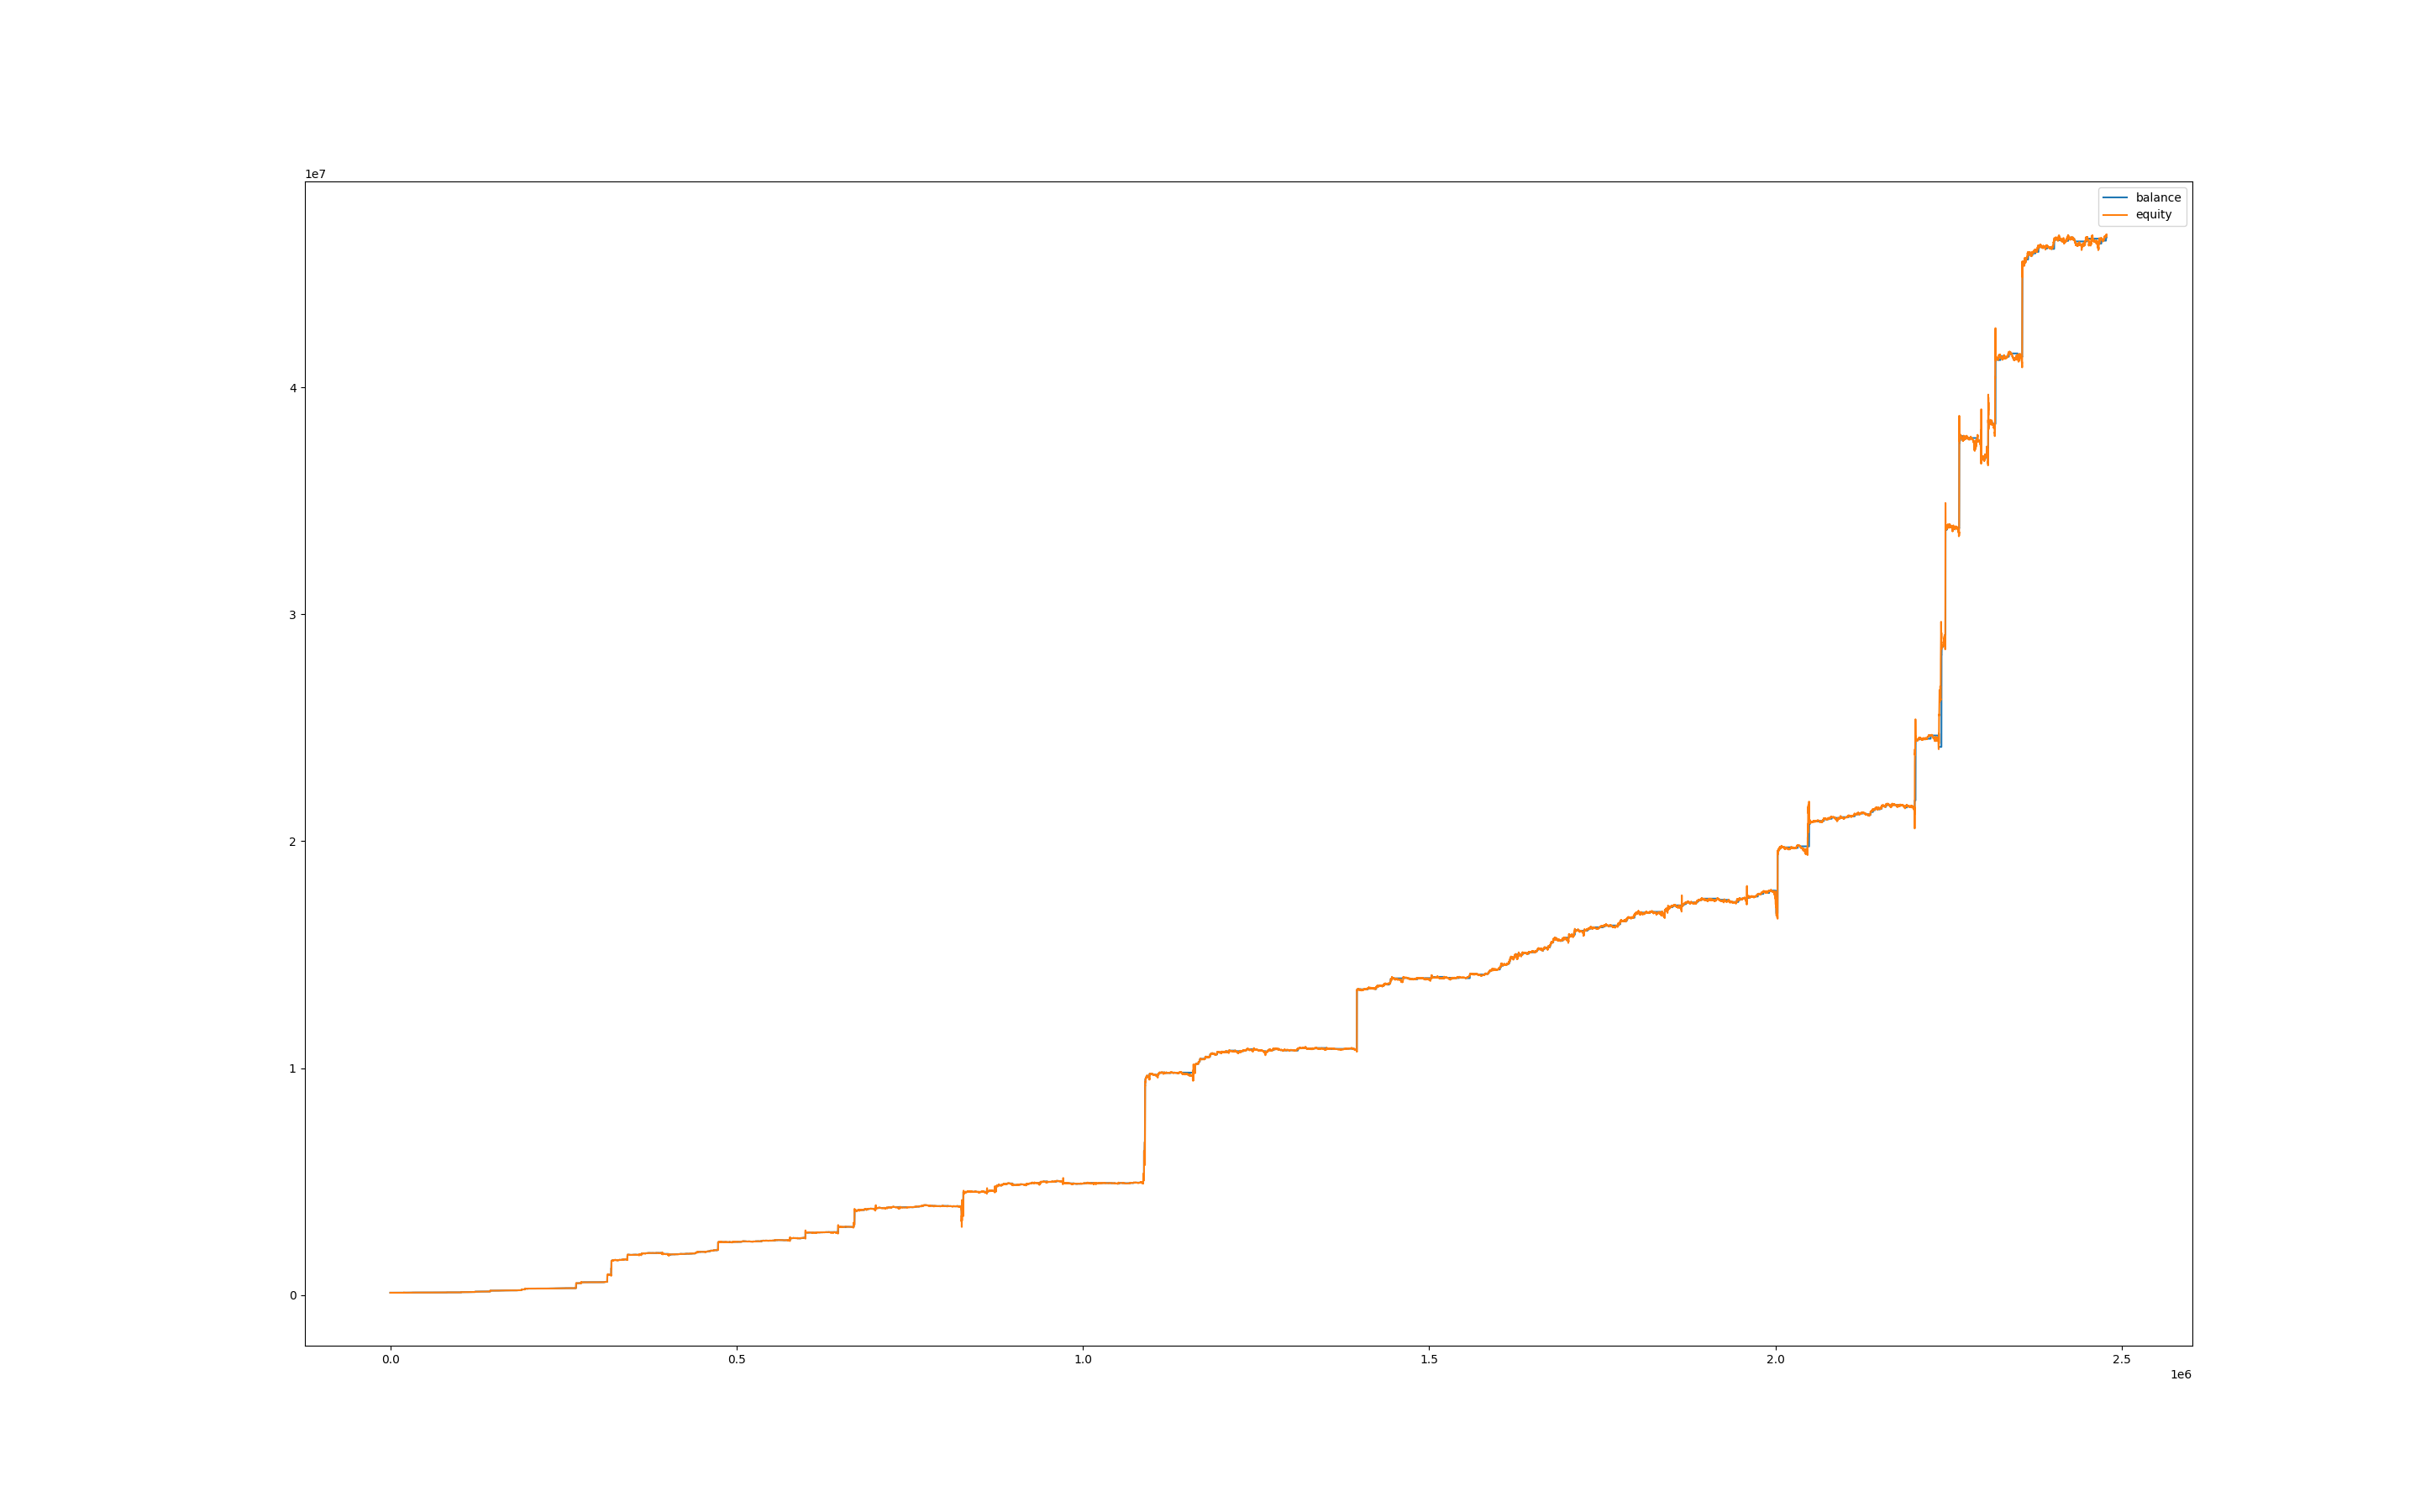

Source data for this figure (header and first rows):
, balance, equity, balance_btc, equity_btc
0, 99999, 100000, 0.0, 0.0
60, 99999, 100058, 0.0, 58.56
120, 99999, 100020, 0.0, 21.39
180, 99999, 99996, 0.0, -3.115
240, 99905, 99944, 0.0, -54.82
300, 99905, 99934, 0.0, 29.58
360, 99905, 99956, 0.0, 50.7
420, 99905, 99956, 0.0, 51.12
480, 99905, 99942, 0.0, 37.6
540, 99905, 99968, 0.0, 62.95
600, 99905, 99929, 0.0, 24.29
660, 99905, 99866, 0.0, -38.66
720, 99798, 99800, 0.0, -104.8
780, 99798, 99886, 0.0, 87.94
840, 99798, 99928, 0.0, 129.4
900, 99778, 99837, 0.0, 38.92
960, 99778, 99647, 0.0, -131.6
1020, 99778, 99653, 0.0, -125.3
1080, 99778, 99648, 0.0, -130.9
1140, 99778, 99666, 0.0, -112.5
1200, 99778, 99655, 0.0, -123.6
1260, 99778, 99711, 0.0, -67.61
1320, 99778, 99689, 0.0, -89
1380, 99778, 99713, 0.0, -65.02
1440, 99778, 99775, 0.0, -3.456
1500, 99778, 99676, 0.0, -102.2
1560, 99778, 99657, 0.0, -121.4
1620, 99778, 99621, 0.0, -157.7
1680, 99778, 99656, 0.0, -122.7
1740, 99778, 99661, 0.0, -117.9
1800, 99778, 99675, 0.0, -103.3
1860, 99778, 99720, 0.0, -58.75
1920, 99778, 99812, 0.0, 33.27
1980, 99682, 99711, 0.0, -67.83
2040, 99682, 99629, 0.0, -52.55
2100, 99682, 99651, 0.0, -30.57
2160, 99682, 99629, 0.0, -52.55
2220, 99682, 99699, 0.0, 17.37
2280, 99682, 99714, 0.0, 32.1
2340, 99682, 99699, 0.0, 16.93
2400, 99682, 99736, 0.0, 54.09
2460, 99682, 99658, 0.0, -23.53
2520, 99682, 99729, 0.0, 47.5
2580, 99682, 99727, 0.0, 45.52
2640, 99682, 99749, 0.0, 67.07
2700, 99682, 99748, 0.0, 65.97
2760, 99682, 99697, 0.0, 15.17
2820, 99682, 99690, 0.0, 7.916
2880, 99682, 99685, 0.0, 3.518
2940, 99682, 99624, 0.0, -58.05
3000, 99682, 99642, 0.0, -39.36
3060, 99591, 99634, 0.0, -47.5
3120, 99591, 99583, 0.0, -7.833
3180, 99591, 99438, 0.0, -153.3
3240, 99591, 99503, 0.0, -88.18
3300, 99591, 99450, 0.0, -140.6
3360, 99591, 99400, 0.0, -190.7
3420, 99591, 99444, 0.0, -147.3
3480, 99591, 99428, 0.0, -162.9
3540, 99591, 99464, 0.0, -126.7
... 41,243 more rows
